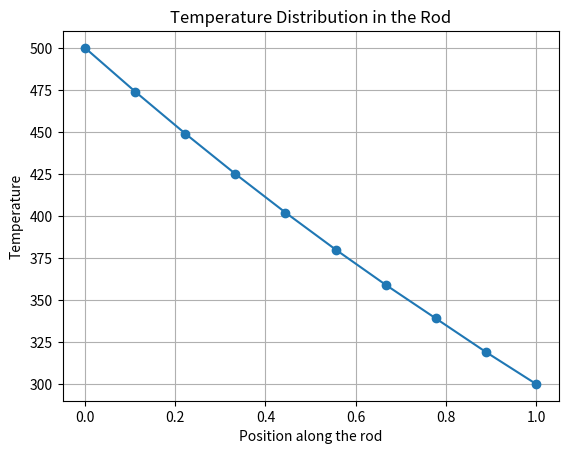

Generate this figure with matplotlib:
import numpy as np
import matplotlib.pyplot as plt

# Define number of grid points
N = 10
# Setting initial conditions
T_init = 30

T = np.full(N, T_init)

T[0] = 500  # Left Hand Side Temperature of Rod
T[-1] = 300  # Right Hand Side Temperature of Rod

# Setting error
Init_Error = 1
Tolerance = 0.000001

# Iteration counter
itr = 0

x_values = np.linspace(0, 1, N)  # Assuming the rod spans from 0 to 1

while Init_Error > Tolerance:
    T_old = T.copy()
    for i in range(1, N - 1):
        # Discretized 1D Diffusion equation in 2nd order
        T[i] = 0.5 * (T[i + 1] + T[i - 1])

    itr += 1

    print("Iteration:", itr)

    Init_Error = np.linalg.norm(T - T_old)

# Plotting the temperature distribution versus position
plt.plot(x_values, T, marker='o')
plt.xlabel('Position along the rod')
plt.ylabel('Temperature')
plt.title('Temperature Distribution in the Rod')
plt.grid(True)
plt.show()
